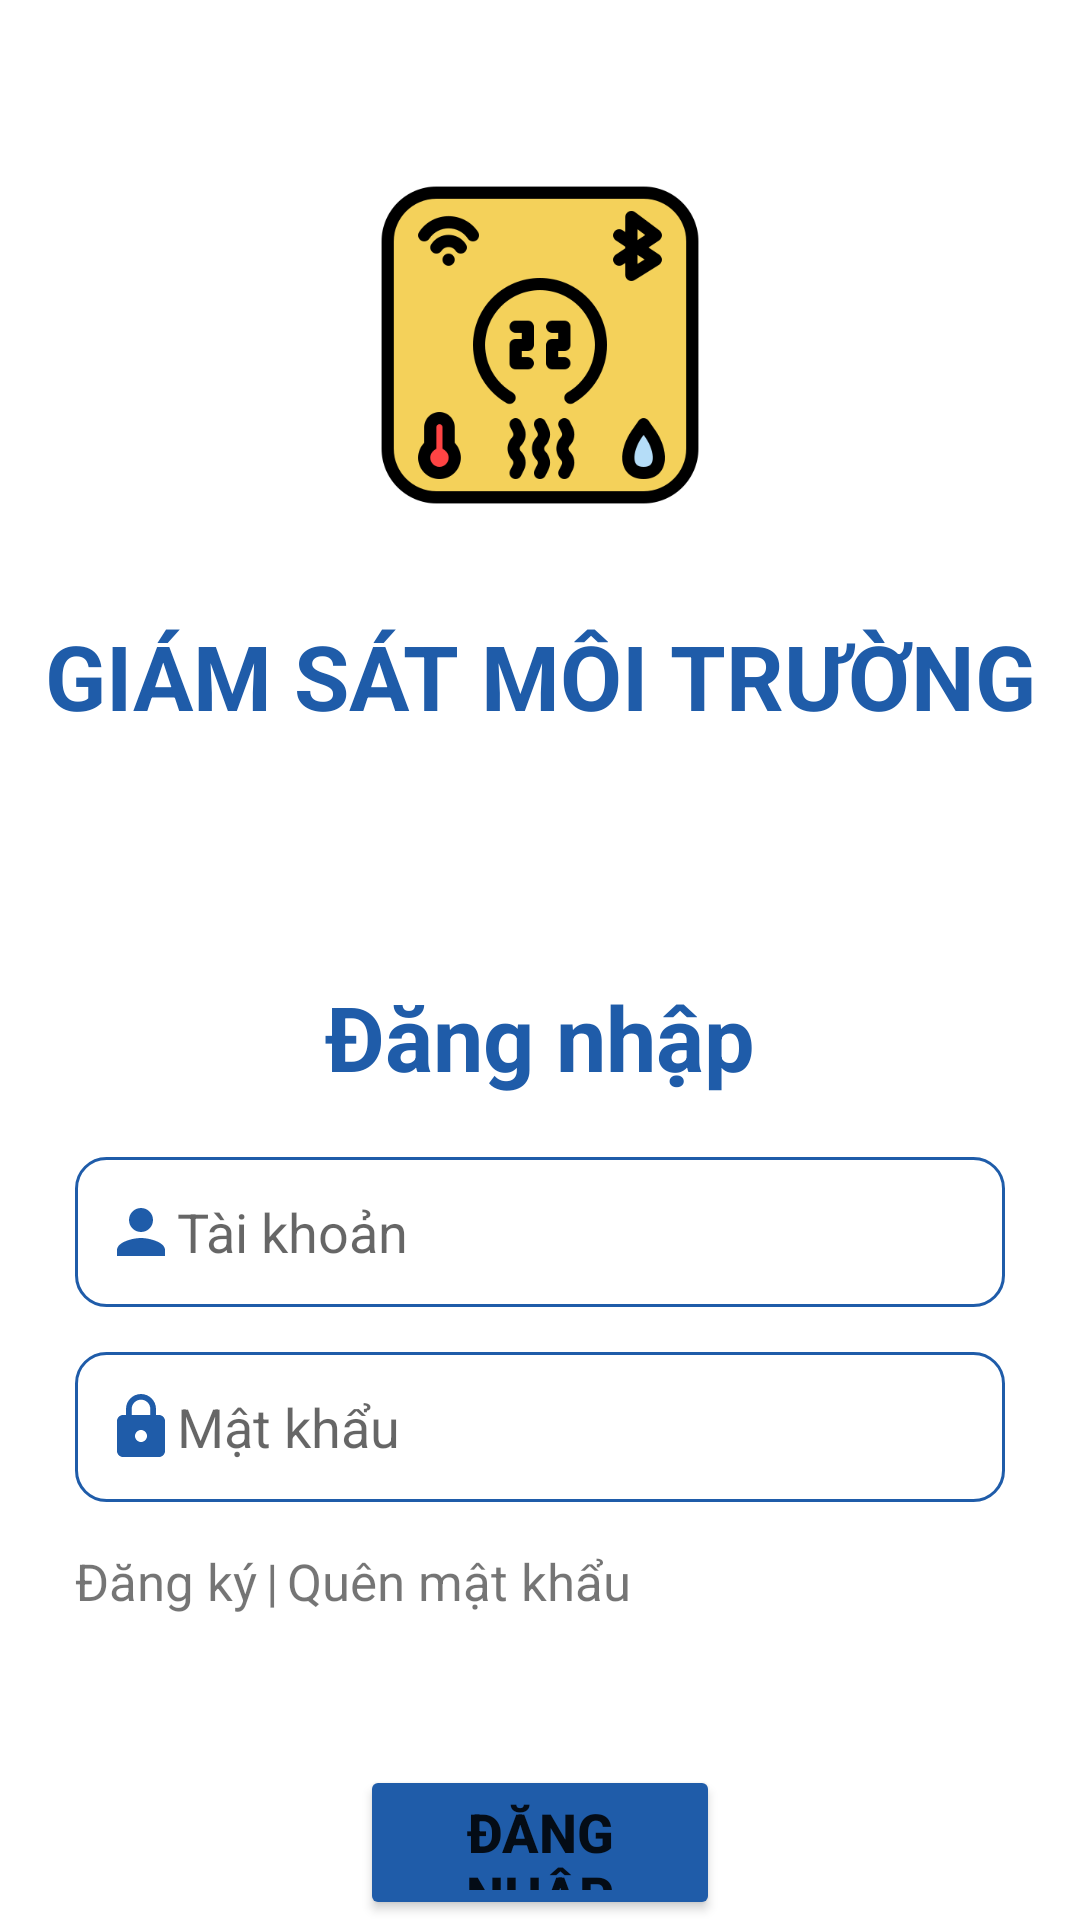

This screen was rendered from an Android layout file. Write that file and the resources it references.
<!-- AndroidManifest.xml: application theme Theme.Environmental_Monitoring -->
<!-- res/layout/activity_login.xml -->
<?xml version="1.0" encoding="utf-8"?>
<RelativeLayout xmlns:android="http://schemas.android.com/apk/res/android"
    xmlns:app="http://schemas.android.com/apk/res-auto"
    xmlns:tools="http://schemas.android.com/tools"
    android:id="@+id/main"
    android:layout_width="match_parent"
    android:layout_height="match_parent"
    tools:context=".LoginActivity">

    <ImageView
        android:id="@+id/img_logo"
        android:layout_width="wrap_content"
        android:layout_height="130dp"
        android:layout_marginTop="50dp"
        android:layout_centerHorizontal="true"
        app:srcCompat="@drawable/logo"/>

    <TextView
        android:id="@+id/txt_name"
        android:layout_width="match_parent"
        android:layout_height="wrap_content"
        android:layout_below="@id/img_logo"
        android:layout_marginTop="20dp"
        android:padding="5dp"
        android:text="@string/app_title"
        android:textAlignment="center"
        android:textColor="@color/royal_blue"
        android:textSize="30sp"
        android:textStyle="bold" />

    <TextView
        android:id="@+id/txt_login"
        android:layout_width="match_parent"
        android:layout_height="wrap_content"
        android:layout_below="@+id/txt_name"
        android:layout_marginTop="70dp"
        android:padding="5dp"
        android:text="@string/txt_login"
        android:textAlignment="center"
        android:textColor="@color/royal_blue"
        android:textSize="30sp"
        android:textStyle="bold" />

    <EditText
        android:id="@+id/account_logIn"
        android:layout_width="match_parent"
        android:layout_height="50dp"
        android:layout_below="@id/txt_login"
        android:layout_alignParentStart="true"
        android:layout_alignParentEnd="true"
        android:layout_marginLeft="25dp"
        android:layout_marginTop="15dp"
        android:layout_marginRight="25dp"
        android:background="@drawable/custom_edittext"
        android:drawableStart="@drawable/ic_person"
        android:hint="@string/txt_account"
        android:inputType="textEmailAddress"
        android:autofillHints="emailAddress"
        android:padding="10dp" />

    <EditText
        android:id="@+id/password_logIn"
        android:layout_width="match_parent"
        android:layout_height="50dp"
        android:layout_below="@id/account_logIn"
        android:layout_alignParentStart="true"
        android:layout_alignParentEnd="true"
        android:layout_marginStart="25dp"
        android:layout_marginTop="15dp"
        android:layout_marginEnd="25dp"
        android:background="@drawable/custom_edittext"
        android:drawableStart="@drawable/ic_password1"
        android:hint="@string/txt_password"
        android:inputType="numberPassword"
        android:autofillHints="password"
        android:padding="10dp" />

    <TextView
        android:id="@+id/txt_register"
        android:layout_width="wrap_content"
        android:layout_height="wrap_content"
        android:layout_below="@id/password_logIn"
        android:layout_alignParentStart="true"
        android:layout_marginStart="25dp"
        android:layout_marginTop="15dp"
        android:text="@string/txt_register"
        android:textSize="17sp" />

    <TextView
        android:id="@+id/txt_space"
        android:layout_width="10dp"
        android:layout_height="wrap_content"
        android:layout_below="@id/password_logIn"
        android:layout_marginTop="15dp"
        android:layout_toEndOf="@id/txt_register"
        android:gravity="center"
        android:text="@string/txt_space"
        android:textSize="17sp" />

    <TextView
        android:id="@+id/txt_forgot"
        android:layout_width="wrap_content"
        android:layout_height="wrap_content"
        android:layout_below="@id/password_logIn"
        android:layout_marginTop="15dp"
        android:layout_toEndOf="@+id/txt_space"
        android:text="@string/txt_forgot"
        android:textSize="17sp" />

    <Button
        android:id="@+id/bt_login"
        android:layout_width="wrap_content"
        android:layout_height="60dp"
        android:layout_below="@id/txt_forgot"
        android:layout_alignParentStart="true"
        android:layout_alignParentEnd="true"
        android:layout_marginStart="120dp"
        android:layout_marginTop="50dp"
        android:layout_marginEnd="120dp"
        android:backgroundTint="@color/royal_blue"
        android:padding="10dp"
        android:text="@string/txt_login"
        android:textSize="18sp"
        android:textStyle="bold" />

</RelativeLayout>
<!-- resources referenced by this layout -->
<resources>
  <color name="royal_blue">#1f5ca9</color>
  <!-- drawable custom_edittext (drawable) -->
  <?xml version="1.0" encoding="utf-8"?>
  
  <shape xmlns:android="http://schemas.android.com/apk/res/android">
      <stroke android:color="@color/royal_blue"
          android:width="1dp"/>
      <corners android:radius="10dp"/>
  </shape>
  <!-- drawable ic_password1 (drawable) -->
  <vector android:height="24dp" android:tint="@color/royal_blue"
      android:viewportHeight="24" android:viewportWidth="24"
      android:width="24dp" xmlns:android="http://schemas.android.com/apk/res/android">
      <path android:fillColor="@android:color/white" android:pathData="M18,8h-1L17,6c0,-2.76 -2.24,-5 -5,-5S7,3.24 7,6v2L6,8c-1.1,0 -2,0.9 -2,2v10c0,1.1 0.9,2 2,2h12c1.1,0 2,-0.9 2,-2L20,10c0,-1.1 -0.9,-2 -2,-2zM12,17c-1.1,0 -2,-0.9 -2,-2s0.9,-2 2,-2 2,0.9 2,2 -0.9,2 -2,2zM15.1,8L8.9,8L8.9,6c0,-1.71 1.39,-3.1 3.1,-3.1 1.71,0 3.1,1.39 3.1,3.1v2z"/>
  </vector>
  <!-- drawable ic_person (drawable) -->
  <vector android:height="24dp" android:tint="@color/royal_blue"
      android:viewportHeight="24" android:viewportWidth="24"
      android:width="24dp" xmlns:android="http://schemas.android.com/apk/res/android">
      <path android:fillColor="@android:color/white" android:pathData="M12,12c2.21,0 4,-1.79 4,-4s-1.79,-4 -4,-4 -4,1.79 -4,4 1.79,4 4,4zM12,14c-2.67,0 -8,1.34 -8,4v2h16v-2c0,-2.66 -5.33,-4 -8,-4z"/>
  </vector>
  <!-- drawable logo: png bitmap (drawable, 24949 bytes) -->
  <string name="app_title">GIÁM SÁT MÔI TRƯỜNG</string>
  <string name="txt_account">Tài khoản</string>
  <string name="txt_forgot">Quên mật khẩu</string>
  <string name="txt_login">Đăng nhập</string>
  <string name="txt_password">Mật khẩu</string>
  <string name="txt_register">Đăng ký</string>
  <string name="txt_space">" | "</string>
  <style name="Theme.Environmental_Monitoring" parent="Theme.MaterialComponents.DayNight.NoActionBar">
          
          <item name="colorPrimary">@color/purple_500</item>
          <item name="colorPrimaryVariant">@color/purple_700</item>
          <item name="colorOnPrimary">@color/white</item>
          
          <item name="colorSecondary">@color/teal_200</item>
          <item name="colorSecondaryVariant">@color/teal_700</item>
          <item name="colorOnSecondary">@color/black</item>
          
          <item name="android:statusBarColor">?attr/colorPrimaryVariant</item>
          
      </style>
  <color name="purple_500">#FF6200EE</color>
  <color name="purple_700">#FF3700B3</color>
  <color name="white">#FFFFFFFF</color>
  <color name="teal_200">#FF03DAC5</color>
  <color name="teal_700">#FF018786</color>
  <color name="black">#FF000000</color>
</resources>
